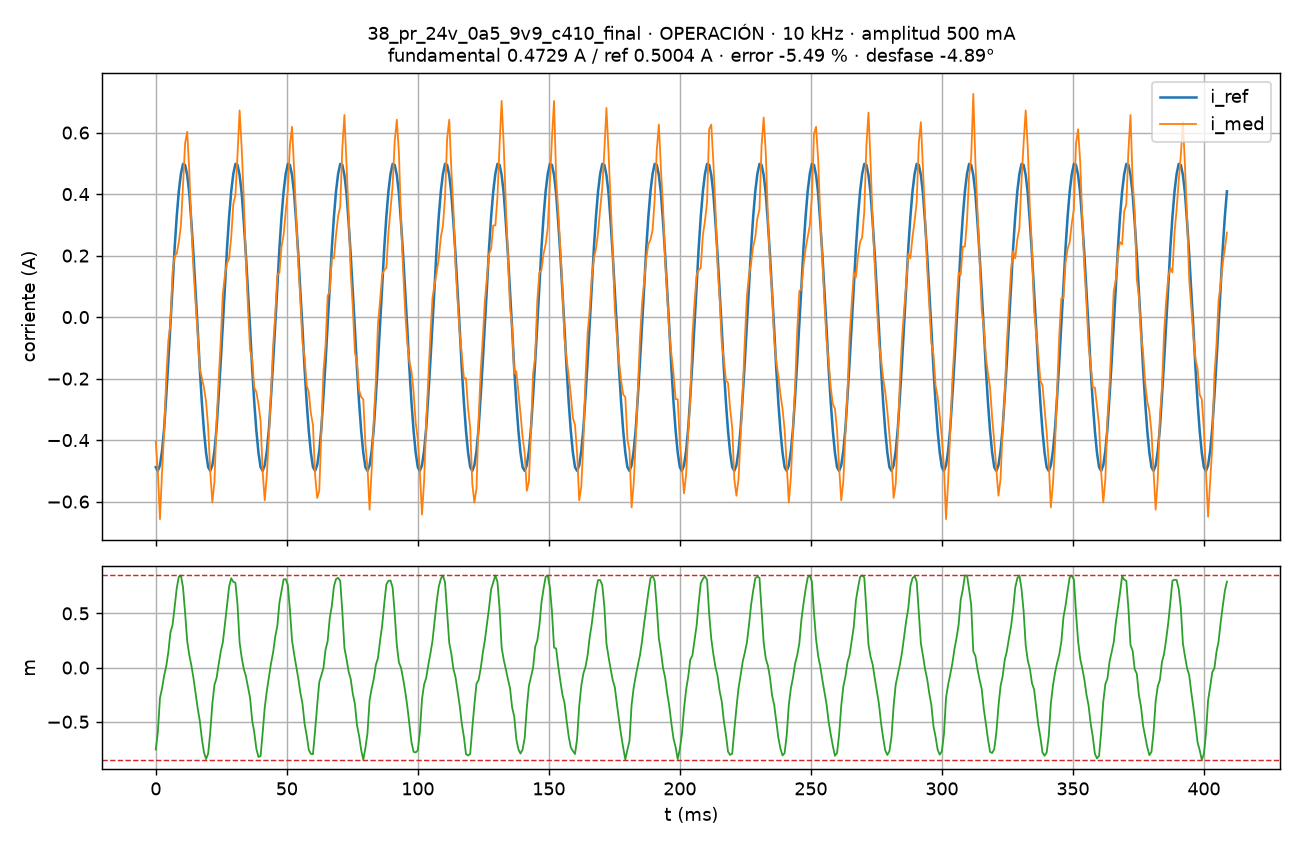

The table this chart was drawn from, first rows:
# f_sw=10000 Hz, Ts=100000 ns, K_REG=8, amplitud=500 mA, estado=OPERACIÓN, causa=0x0000, t_isr_max=840 ciclos, perdidas=0
t_s, i_med_A, i_ref_A, m, n
0.000000, -0.405, -0.488, -0.7553, 21977
0.000800, -0.504, -0.5, -0.5944, 21985
0.001600, -0.657, -0.482, -0.2804, 21993
0.002400, -0.504, -0.435, -0.1926, 22001
0.003200, -0.374, -0.362, -0.07370, 22009
0.004000, -0.199, -0.257, 0.01291, 22017
0.004800, -0.076, -0.145, 0.1425, 22025
0.005600, -0.023, -0.025, 0.3252, 22033
0.006400, 0.145, 0.098, 0.3918, 22041
0.007200, 0.199, 0.225, 0.5562, 22049
0.008000, 0.206, 0.327, 0.7314, 22057
0.008800, 0.244, 0.409, 0.8386, 22065
0.009600, 0.298, 0.466, 0.85, 22073
0.0104, 0.428, 0.498, 0.7404, 22081
0.0112, 0.565, 0.495, 0.5047, 22089
0.012, 0.603, 0.462, 0.2442, 22097
0.0128, 0.474, 0.402, 0.1147, 22105
0.0136, 0.298, 0.308, 0.01889, 22113
0.0144, 0.153, 0.203, -0.09781, 22121
0.0152, 0.046, 0.085, -0.2384, 22129
0.016, -0.053, -0.037, -0.3758, 22137
0.0168, -0.168, -0.168, -0.4894, 22145
0.0176, -0.199, -0.278, -0.6569, 22153
0.0184, -0.229, -0.37, -0.7823, 22161
0.0192, -0.275, -0.441, -0.8435, 22169
0.02, -0.359, -0.488, -0.7934, 22177
0.0208, -0.504, -0.5, -0.5945, 22185
0.0216, -0.603, -0.482, -0.3332, 22193
0.0224, -0.535, -0.435, -0.1578, 22201
0.0232, -0.344, -0.362, -0.09814, 22209
0.024, -0.206, -0.257, 0.02942, 22217
0.0248, -0.076, -0.145, 0.1479, 22225
0.0256, 0.076, -0.025, 0.2337, 22233
0.0264, 0.137, 0.098, 0.401, 22241
0.0272, 0.176, 0.225, 0.5781, 22249
0.028, 0.191, 0.327, 0.7474, 22257
0.0288, 0.26, 0.409, 0.8243, 22265
0.0296, 0.367, 0.466, 0.7905, 22273
0.0304, 0.397, 0.498, 0.7825, 22281
0.0312, 0.527, 0.495, 0.5823, 22289
0.032, 0.672, 0.462, 0.2318, 22297
0.0328, 0.55, 0.402, 0.09079, 22305
0.0336, 0.382, 0.308, -0.01279, 22313
0.0344, 0.183, 0.203, -0.07889, 22321
0.0352, 0.031, 0.085, -0.1785, 22329
0.036, -0.107, -0.037, -0.2805, 22337
0.0368, -0.137, -0.168, -0.4887, 22345
0.0376, -0.229, -0.278, -0.5984, 22353
0.0384, -0.244, -0.37, -0.7495, 22361
0.0392, -0.283, -0.441, -0.8247, 22369
0.04, -0.336, -0.488, -0.8156, 22377
0.0408, -0.504, -0.5, -0.6013, 22385
0.0416, -0.596, -0.482, -0.3662, 22393
0.0424, -0.512, -0.435, -0.2125, 22401
0.0432, -0.382, -0.362, -0.08820, 22409
0.044, -0.244, -0.257, 0.04074, 22417
0.0448, -0.092, -0.145, 0.141, 22425
0.0456, 0.008, -0.025, 0.2854, 22433
0.0464, 0.137, 0.098, 0.3846, 22441
... 453 more rows
